Image classification data set "classification" (ParimalAhire/Lab-Assignment-3-YOLO-Model on GitHub). Class labels (15): bear, bird, cat, cow, deer, dog, dolphin, elephant, giraffe, horse, kangaroo, lion, panda, tiger, zebra.

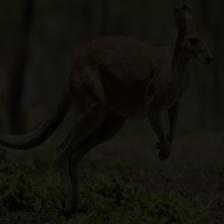
Label: kangaroo

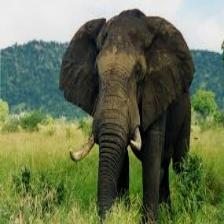
Label: elephant

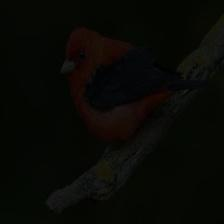
Label: bird

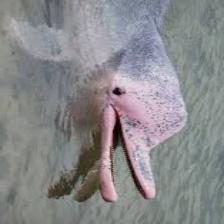
Label: dolphin

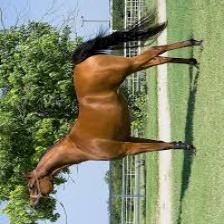
Label: horse

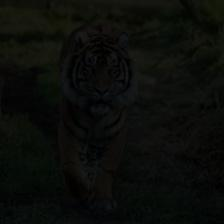
Label: tiger
